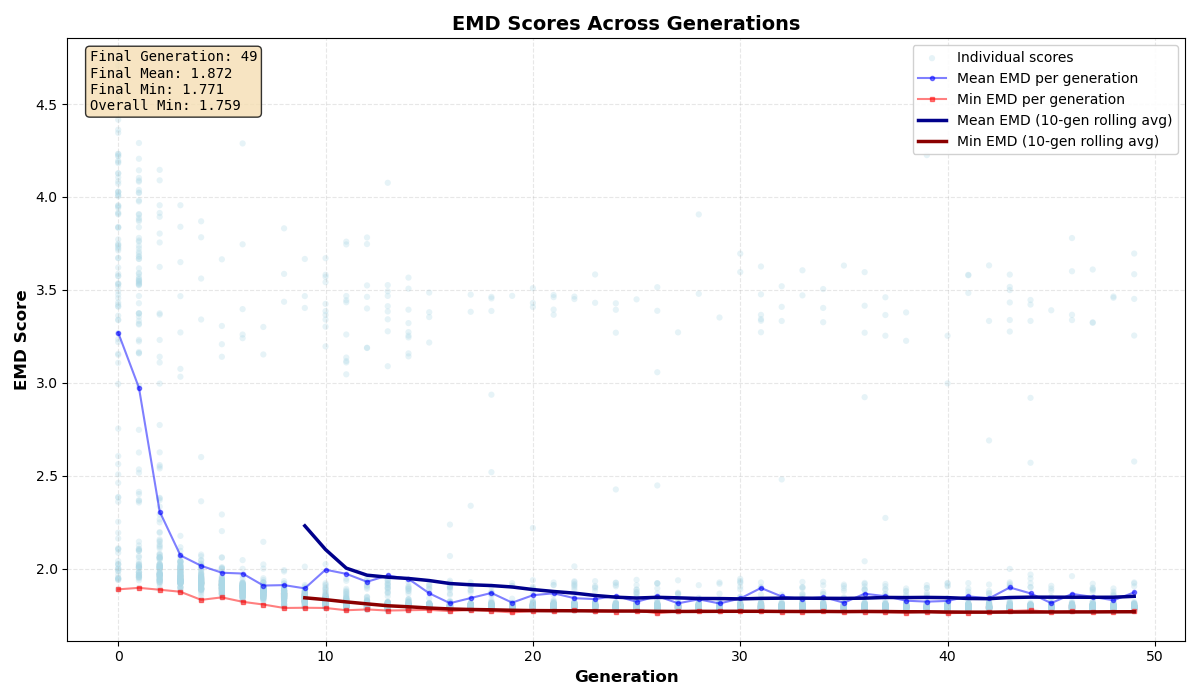

Values plotted in this chart, from the file beside it:
0, 3.1074
0, 3.432
0, 3.835
0, 4.013
0, 3.955
0, 3.267
0, 4.232
0, 3.712
0, 4.219
0, 4.106
0, 3.361
0, 1.94
0, 3.942
0, 1.945
0, 3.739
0, 4.008
0, 1.888
0, 3.15
0, 3.837
0, 3.536
0, 4.536
0, 2.994
0, 3.953
0, 1.938
0, 4.028
0, 4.183
0, 4.231
0, 2.026
0, 3.573
0, 2.002
0, 1.967
0, 3.838
0, 2.085
0, 3.729
0, 4.707
0, 2.562
0, 2.507
0, 2.193
0, 2.022
0, 2.105
0, 2.11
0, 3.91
0, 2.162
0, 3.948
0, 1.95
0, 3.721
0, 4.345
0, 3.742
0, 3.219
0, 2.606
0, 2.104
0, 4.004
0, 3.456
0, 4.416
0, 2
0, 2.36
0, 3.34
0, 3.621
0, 3.916
0, 3.421
0, 4.029
... 4,939 more rows
